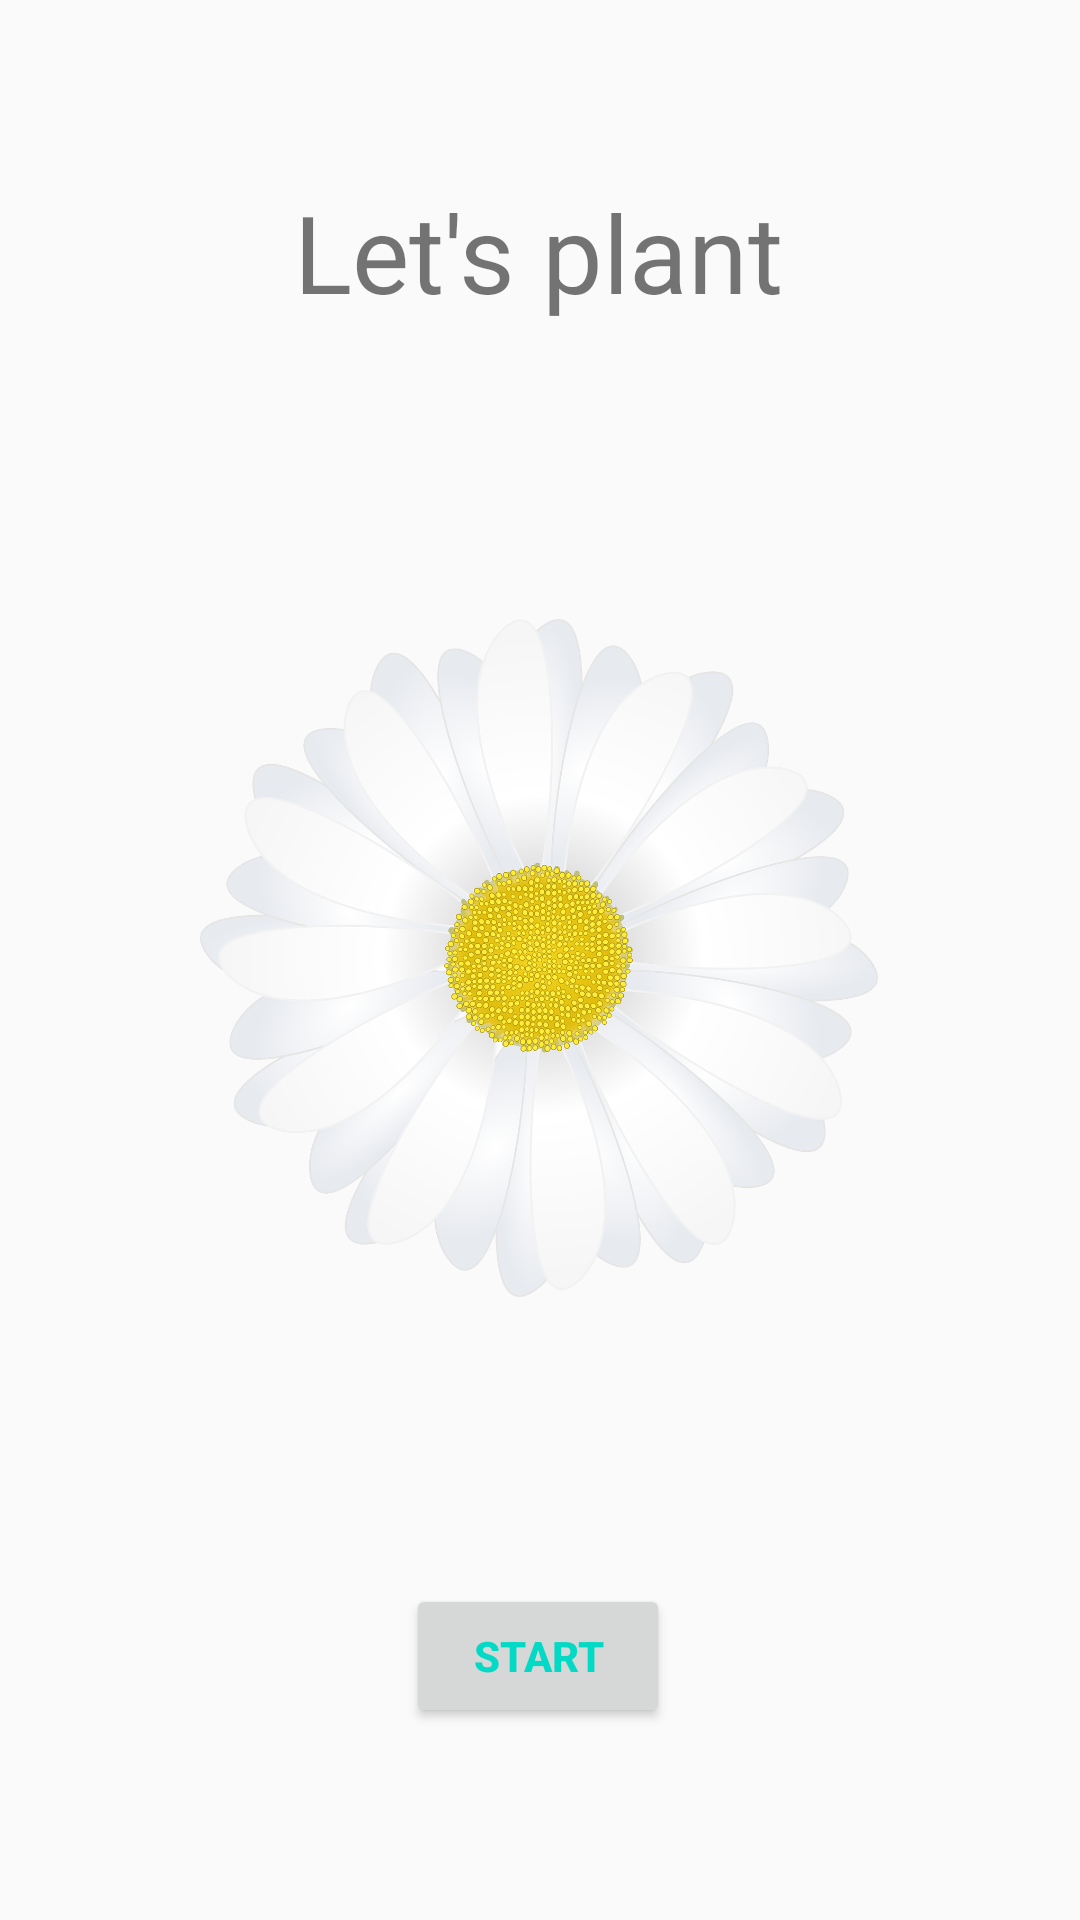

Here is an Android app screen rendered from its layout file. Give the layout XML and the strings, colors and styles it references.
<!-- AndroidManifest.xml: application theme AppTheme -->
<!-- res/layout/activity_main.xml -->
<?xml version="1.0" encoding="utf-8"?>

<layout xmlns:android="http://schemas.android.com/apk/res/android"
    xmlns:app="http://schemas.android.com/apk/res-auto">

    <androidx.constraintlayout.widget.ConstraintLayout
        android:id="@+id/titleConstraint"
        android:layout_width="match_parent"
        android:layout_height="match_parent">

        <TextView
            android:layout_width="wrap_content"
            android:layout_height="wrap_content"
            android:text="@string/name"
            android:textSize="@dimen/text_size"
            app:layout_constraintBottom_toBottomOf="parent"
            app:layout_constraintHorizontal_bias="0.497"
            app:layout_constraintLeft_toLeftOf="parent"
            app:layout_constraintRight_toRightOf="parent"
            app:layout_constraintTop_toTopOf="parent"
            app:layout_constraintVertical_bias="0.101" />

        <ImageView
            android:id="@+id/imageView2"
            android:layout_width="226dp"
            android:layout_height="342dp"
            app:layout_constraintBottom_toBottomOf="parent"
            app:layout_constraintHorizontal_bias="0.497"
            app:layout_constraintLeft_toLeftOf="parent"
            app:layout_constraintRight_toRightOf="parent"
            app:layout_constraintTop_toTopOf="parent"
            app:layout_constraintVertical_bias="0.498"
            app:srcCompat="@drawable/marguerite" />

        <Button
            android:id="@+id/button_start_application"
            android:layout_width="wrap_content"
            android:layout_height="wrap_content"
            android:layout_marginBottom="64dp"
            android:text="Start"
            android:textColor="@color/colorAccent"
            android:textStyle="bold"
            android:onClick="startApplication"
            app:layout_constraintBottom_toBottomOf="parent"
            app:layout_constraintEnd_toEndOf="parent"
            app:layout_constraintHorizontal_bias="0.498"
            app:layout_constraintStart_toStartOf="parent" />

    </androidx.constraintlayout.widget.ConstraintLayout>
</layout>
<!-- resources referenced by this layout -->
<resources>
  <dimen name="text_size">36sp</dimen>
  <!-- drawable marguerite: png bitmap (drawable, 558312 bytes) -->
  <string name="name">Let\'s plant</string>
  <style name="AppTheme" parent="Theme.AppCompat.Light.DarkActionBar">
          
          <item name="colorPrimary">@color/colorPrimary</item>
          <item name="colorPrimaryDark">@color/colorPrimaryDark</item>
          <item name="colorAccent">@color/colorAccent</item>
      </style>
  <!-- not gathered from this repository: default colours our renderer supplied (Android Studio template values) -->
  <color name="colorPrimary">#FF6200EE</color>
  <color name="colorPrimaryDark">#FF3700B3</color>
  <color name="colorAccent">#FF03DAC5</color>
</resources>
